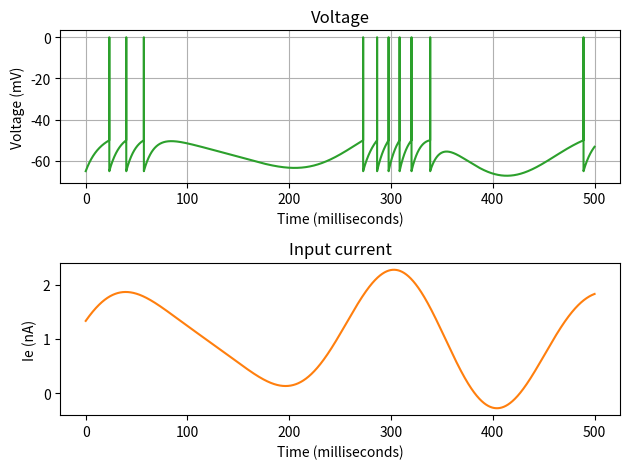

Write Python code to recreate this figure.
import math
import matplotlib.pyplot as plt


## Constants given by the text ##

E_l = -65
R_m = 10
V_th = -50 
tau_m = 10
V_reset = -65
V_max = 0



## Empty lists to graph results
Voltage = []
input = []
time = []

## Initial voltage ##
V = E_l

## Total time, in milliseconds
ms = 500

## Initial electrode current ##
I = 0

## Time step ##
delta_t = .01




## These are functions to test out the input
## uncomment out the ones you wish to test

def input_func(time):
       return (1/3*math.cos(1/25*time)+math.sin(2/75*time))+1
      # return math.exp(math.cos(1/20*time)-1/2*math.sin(1/30*time))
      # return math.cos(1/100*time)+math.sin(2/50*time)+1
      # return 2

for T in range(0,(int)(ms*(1/delta_t))):
    if( V>1000 or V<-1000):        ## Check for overflow 
        continue

    # Evaluate input current
    I = input_func(T*delta_t)

    # Implement function for spikes, occurring when V crosses V_th threshold
    if(V >= V_th):
        V = V_max
        Voltage.append(V_max)
        V = V_reset
        Voltage.append(V_reset)
        time.append((T*delta_t)+delta_t)
        time.append((T*delta_t)+2*delta_t)
        input.append(input_func(T*delta_t+delta_t))
        input.append(input_func(T*delta_t+2*delta_t))
        T=T+2
        

    ## Calculate voltage using forward euler method
    V = V + ((1/tau_m)*(E_l-V+R_m*I))*delta_t

    # Save function values in list to plot points
    Voltage.append(V)
    input.append(I)
    time.append(T*delta_t)
    
                                ## Plotting the points ## 


fig, axs = plt.subplots(2, 1)
axs[0].plot(time, Voltage,'tab:green')
axs[0].set_title('Voltage')
axs[0].set_title('Voltage')
axs[0].set_ylabel('Voltage (mV)')
axs[0].set_xlabel('Time (milliseconds)')
axs[0].grid(True)

axs[1].plot(time, input,'tab:orange')
axs[1].set_title('Input current')
axs[1].set_xlabel('Time (milliseconds)')
axs[1].set_ylabel('Ie (nA)')
fig.tight_layout()
plt.show()


    
